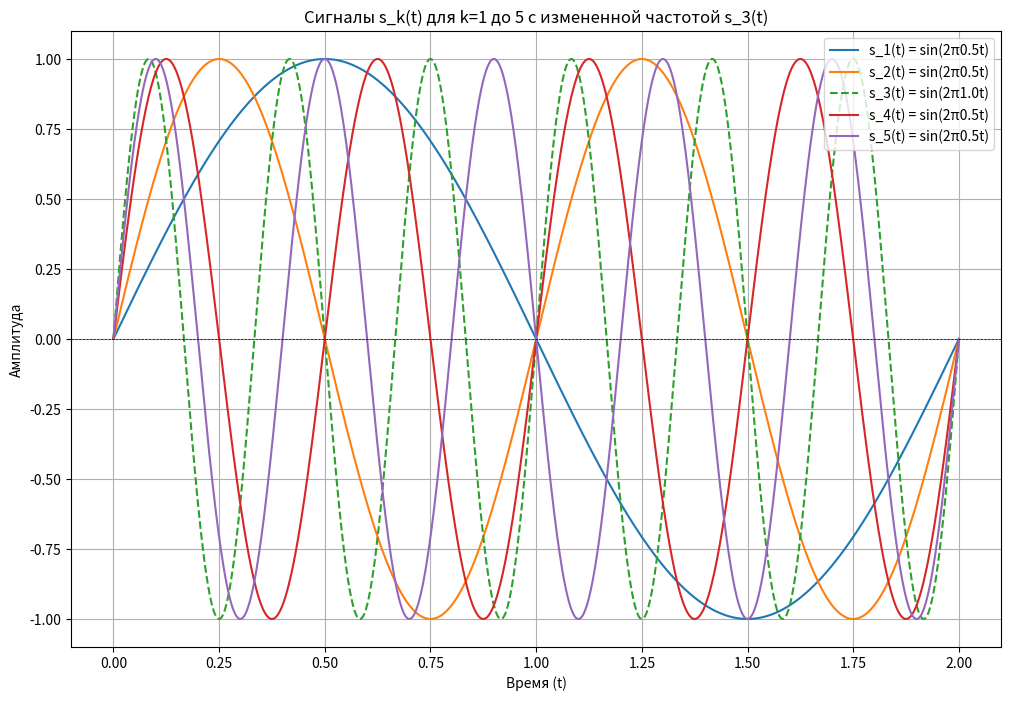

Generate this figure with matplotlib:
import numpy as np
import matplotlib.pyplot as plt

T = 2       
f1 = 1 / T  
k_values = range(1, 6)  

t = np.linspace(0, T, 1000)  

def calculate_integral(k, n):
    s_k = np.sin(2 * np.pi * k * f1 * t)
    s_n = np.sin(2 * np.pi * n * f1 * t)
    integral = np.trapz(s_k * s_n, t)
    return integral

orthogonality_results = {}
for k in k_values:
    for n in k_values:
        integral_value = calculate_integral(k, n)
        orthogonality_results[(k, n)] = integral_value

print("Результаты проверки ортогональности (исходные частоты):")
print("{:<10} {:<10}".format("k", "n", "Integral"))
for k in k_values:
    for n in k_values:
        print(f"R({k}, {n}) = {orthogonality_results[(k, n)]:.4f}")

changed_k = 3
f_changed = 2 * f1

orthogonality_results_changed = {}
for k in k_values:
    for n in k_values:
        if k == changed_k:
            s_k = np.sin(2 * np.pi * changed_k * f_changed * t)
        else:
            s_k = np.sin(2 * np.pi * k * f1 * t)
        s_n = np.sin(2 * np.pi * n * f1 * t)
        integral_value = np.trapz(s_k * s_n, t)
        orthogonality_results_changed[(k, n)] = integral_value
print("\nРезультаты проверки ортогональности (измененные частоты):")
print("{:<10} {:<10}".format("k", "n", "Integral"))
for k in k_values:
    for n in k_values:
        print(f"R({k}, {n}) = {orthogonality_results_changed[(k, n)]:.4f}")

plt.figure(figsize=(12, 8))
for k in k_values:
    if k == changed_k:
        s_k = np.sin(2 * np.pi * changed_k * f_changed * t)
        plt.plot(t, s_k, label=f's_{changed_k}(t) = sin(2π{f_changed:.1f}t)', linestyle='--')
    else:
        s_k = np.sin(2 * np.pi * k * f1 * t)
        plt.plot(t, s_k, label=f's_{k}(t) = sin(2π{f1:.1f}t)')

plt.title('Сигналы s_k(t) для k=1 до 5 с измененной частотой s_3(t)')
plt.xlabel('Время (t)')
plt.ylabel('Амплитуда')
plt.axhline(0, color='black', lw=0.5, ls='--')
plt.legend()
plt.grid()
plt.show()

